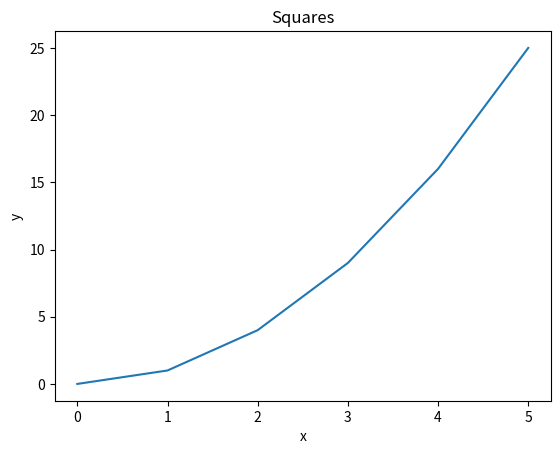
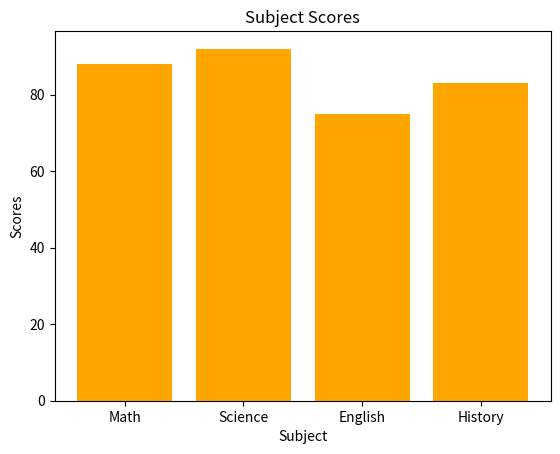
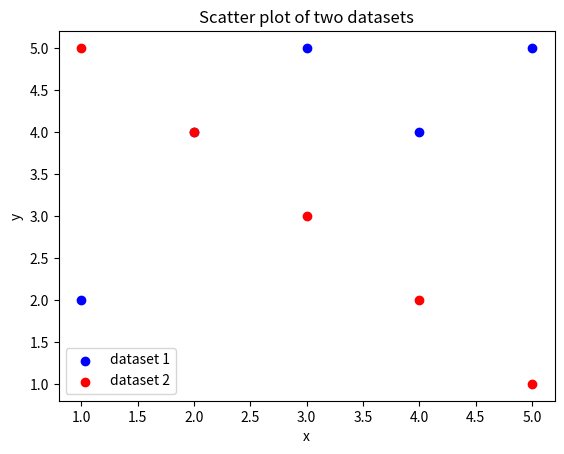
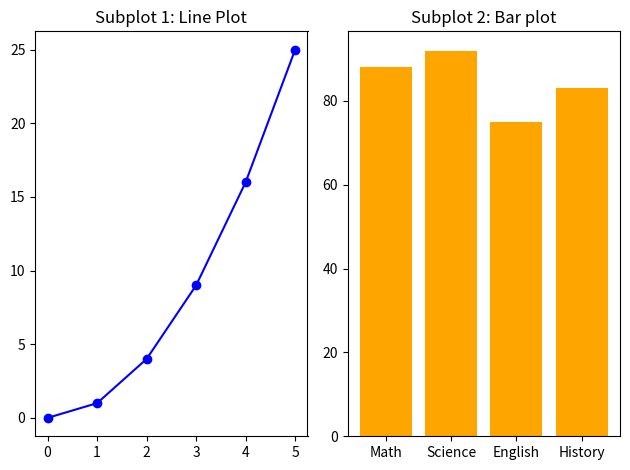
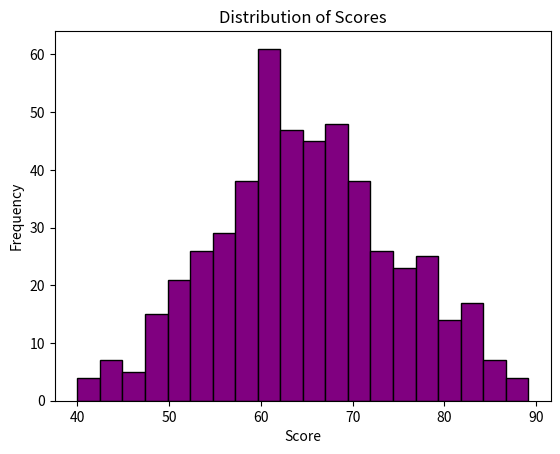
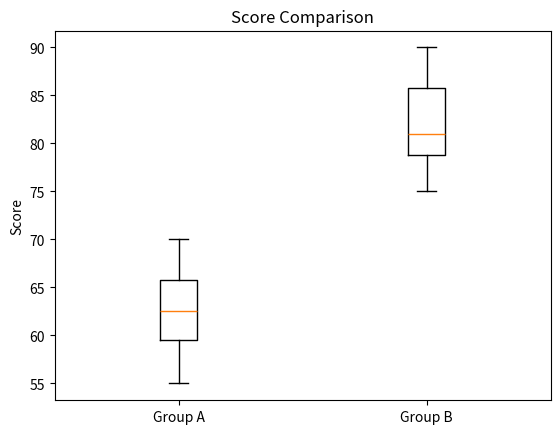
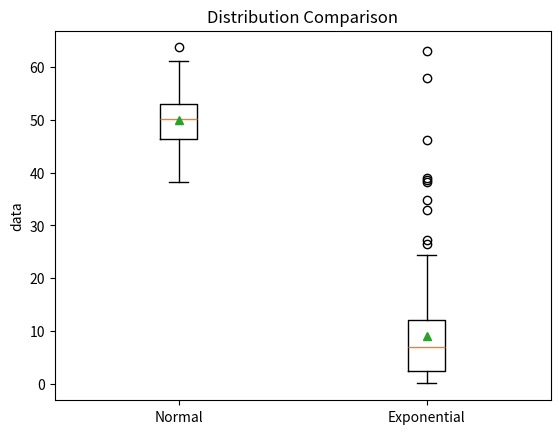
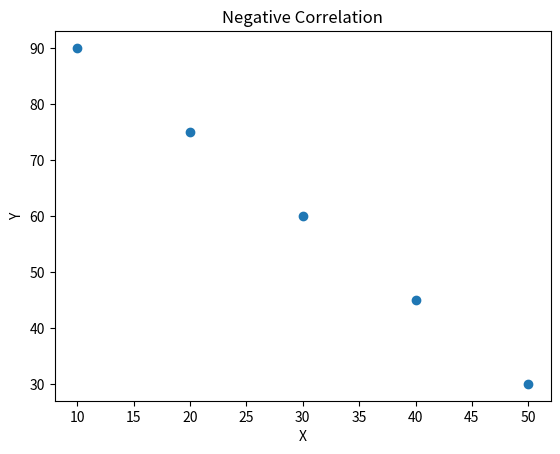
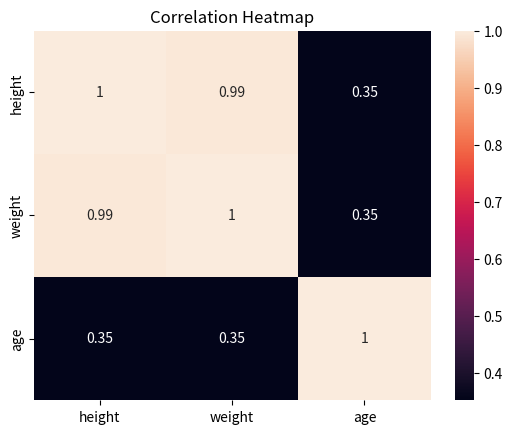

Write Python code to recreate these figures, in order.
import numpy as np
import pandas as pd
import matplotlib.pyplot as plt
import scipy
from scipy import stats
from scipy.stats import pearsonr

import seaborn as sns   

# Pandas Q1

data = {
    "name":   ["Alice", "Bob", "Carol", "David", "Eve"],
    "grade":  [85, 72, 90, 68, 95],
    "city":   ["Boston", "Austin", "Boston", "Denver", "Austin"],
    "passed": [True, True, True, False, True]
}
df = pd.DataFrame(data)
print("\n---Pandas Q1---")
print(f"\nfirst three rows:\n{df.head(3)}")
print(f"\nthe shape is:{df.shape}")
print(f"\ndata types of each column:\n{df.dtypes}")


# Pandas Q2

print("\n---Pandas Q2---")
filtered_df = df[(df['grade'] > 80) & (df['passed'] == True)]
print(f"\nstudents who passed and have a grade above 80:\n{filtered_df}\n")


# Pandas Q3
print("\n---Pandas Q3---")
df['grade_curved'] = df['grade'] + 5
print(f"\nupdated DataFrame with curved grade:\n{df}\n")   

# Pandas Q4
print("\n---Pandas Q4---")
df["name_upper"] = df["name"].str.upper()
print(f"\nname and name_upper columns: \n{df[['name', 'name_upper']]}\n")

# Group the DataFrame by "city" and compute the mean grade for each city. Print the result.

print("\n---Pandas Q5---")  


mean_grade_by_city = df.groupby('city')['grade'].mean()
print(f"\nmean grade for each city:\n{mean_grade_by_city}\n")

print("\n---Pandas Q6---")

df['city'] = df['city'].replace('Austin', 'Houston')
print(f"\nname and city columns after replacement:\n{df[['name', 'city']]}\n")

print("\n---Pandas Q7---")

# Sort the DataFrame by "grade" in descending order and print the top 3 rows.
sorted_by_grade = df.sort_values(by='grade',ascending=False)
print(f"\ntop 3 rows of dataframe sorted by grade:\n{sorted_by_grade.head(3)}")

print("\n---NumPy Q1---")
# Create a 1D NumPy array from the list [10, 20, 30, 40, 50]. Print its shape, dtype, and ndim.
arr_1d = np.array([10, 20, 30, 40, 50])
print(f"\n1D array:\n{arr_1d}\n")
print(f"\nshape of the 1D array: {arr_1d.shape}")
print(f"\ndtype of the 1D array: {arr_1d.dtype}")
print(f"\nndim of the 1D array: {arr_1d.ndim}\n")   

print("\n---NumPy Q2---")

# Create the following 2D array and print its shape and size (total number of elements).
arr_2d = np.array([[1, 2, 3],
                [4, 5, 6],
                [7, 8, 9]])
print(f"\narray:\n{arr_2d}\n")
print(f"\nshape of the array: {arr_2d.shape}")
print(f"\nsize of the array: {arr_2d.size}\n") 

print("\n---NumPy Q3---")
# Using the 2D array from Q2, slice out the top-left 2x2 block and print it.
# The expected result is [[1, 2], [4, 5]].
sliced_arr = arr_2d[:2,:2]
print(f"sliced array is:\n{sliced_arr}")

print("\n---NumPy Q4---")
# Create a 3x4 array of zeros using a built-in command. Then create a 2x5 array
# of ones using a built-in command. Print both.
zeros_array = np.zeros((3,4), dtype=int)
ones_array = np.ones((2,5), dtype=int)
print(f"zeros array:\n{zeros_array}\n")
print(f"ones array:\n{ones_array}\n")

print("\n---NumPy Q5---")
# Create an array using np.arange(0, 50, 5). First, think about what you expect 
# it to look like. Then, print the array, its shape, mean, sum, and standard deviation.
arr = np.arange(0, 50, 5)
print(f"array created with arrange (0,50,5):\n{arr}\n")
print(f"array shape:{arr.shape}\n array mean: {arr.mean()}\n array sum: {arr.sum()}\n array standart deviation: {np.std(arr)}\n")

print("\n---NumPy Q6---")
# Generate an array of 200 random values drawn from a normal distribution with mean 0
# and standard deviation 1 (use np.random.normal()).
# Print the mean and standard deviation of the result.
arr_rand = np.random.normal(0,1,200)
print(arr_rand)
print(f"mean: {arr_rand.mean()}")
print(f"standard deviation: {arr_rand.std()}")

print("\n---Matplotlib  Q1---")
# Plot the following data as a line plot. Add a title "Squares", x-axis label "x", and y-axis label "y".
x = [0, 1, 2, 3, 4, 5]
y = [0, 1, 4, 9, 16, 25]

plt.plot(x,y)
plt.title("Squares")
plt.xlabel("x")
plt.ylabel("y")
plt.show()


print("\n---Matplotlib  Q2---")
# Create a bar plot for the following subject scores. Add a title "Subject Scores" and label both axes.
subjects = ["Math", "Science", "English", "History"]
scores   = [88, 92, 75, 83]
plt.bar(subjects, scores, color="orange")
plt.title("Subject Scores")
plt.xlabel("Subject")
plt.ylabel("Scores")
plt.show()

print("\n---Matplotlib  Q3---")
# Plot the two datasets below as a scatter plot on the same figure.
# Use different colors for each, add a legend, and label both axes.

x1, y1 = [1, 2, 3, 4, 5], [2, 4, 5, 4, 5]
x2, y2 = [1, 2, 3, 4, 5], [5, 4, 3, 2, 1]
plt.scatter(x1, y1, color="blue", label="dataset 1")
plt.scatter(x2, y2, color="red", label="dataset 2")
plt.title("Scatter plot of two datasets")
plt.xlabel("x")
plt.ylabel("y")
plt.legend()
plt.show() 

print("\n---Matplotlib  Q4---")
# Use plt.subplots() to create a figure with 1 row and 2 subplots side by side.
# In the left subplot, plot x vs y from Q1 as a line. In the right subplot,
# plot the subjects and scores from Q2 as a bar plot.
# Add a title to each subplot and call plt.tight_layout() before showing.
fig, ax = plt.subplots(1, 2)
ax[0].plot(x , y, color= 'blue',marker='o')
ax[0].set_title('Subplot 1: Line Plot')
ax[1].bar(subjects, scores, color='orange')
ax[1].set_title('Subplot 2: Bar plot')
plt.tight_layout()
plt.show()

print("\n---Descriptive Stats Question 1---")
data = [12, 15, 14, 10, 18, 22, 13, 16, 14, 15]
# Given the list below, use NumPy to compute and print the mean, median,
# variance, and standard deviation. Label each printed value.
data_array = np.array(data)
print(f"data array: {data_array}")
print(f"mean: {data_array.mean()}")
print(f"median: {np.median(data_array)}")
print(f"variance: {data_array.var()}")
print(f"standard deviation: {data_array.std()}")

print("\n---Descriptive Stats Question 2---")
# Generate 500 random values from a normal distribution with mean 65
# and standard deviation 10 (use np.random.normal(65, 10, 500)).
# Plot a histogram with 20 bins.
# Add a title "Distribution of Scores" and label both axes.
scoresData = np.random.normal(65, 10, 500)
plt.hist(scoresData, bins=20, color="purple", edgecolor="black")
plt.title("Distribution of Scores")
plt.xlabel("Score")
plt.ylabel("Frequency")
plt.show()

print("\n---Descriptive Stats Question 3---")
# Create a boxplot comparing the two groups below. Label each box 
# ("Group A" and "Group B") and add a title "Score Comparison".
group_a = [55, 60, 63, 70, 68, 62, 58, 65]
group_b = [75, 80, 78, 90, 85, 79, 82, 88]

plt.boxplot([group_a, group_b], tick_labels=["Group A", "Group B"])
plt.title("Score Comparison")
plt.ylabel("Score")
plt.show()

print("\n---Descriptive Stats Question 4---")
# You are given two datasets: one normally distributed and one 'exponential' distribution.
# Create side-by-side boxplots comparing the two distributions.
# Label each boxplot appropriately ("Normal" and "Exponential") and add a title "Distribution Comparison".
# Then, add a comment in your code briefly noting which distribution is more skewed, and which descriptive 
# statistic (mean or median) would provide a more appropriate measure of central tendency for each distribution.
normal_data = np.random.normal(50, 5, 200)  
skewed_data = np.random.exponential(10, 200)    
# skewed distribution is more skewed than normal distribution,
# skewed distribution: more appropriate measure of central tendency would be median,
# normal distribution: mean would be more appropriate measure of central tendency .

plt.boxplot([normal_data, skewed_data], tick_labels=["Normal", "Exponential"],showmeans=True)

plt.title("Distribution Comparison")
plt.ylabel("data")
plt.show()

print("\n---Descriptive Stats Question 5---")
# Print the mean, median, and mode of the following:``

data1 = [10, 12, 12, 16, 18]
data2 = [10, 12, 12, 16, 150]
mean_val1 = np.mean(data1)
median_val1 = np.median(data1)
mode_val1 = stats.mode(data1,keepdims=True)


print(f"data1 Mean: {mean_val1}")    
print(f"data1 Median: {median_val1}")  
print(f"data1 Mode: {mode_val1.mode[0]}")  

mean_val2 = np.mean(data2)
median_val2 = np.median(data2)
mode_val2 = stats.mode(data2,keepdims=True)

print(f"data2 Mean: {mean_val2}")    
print(f"data2 Median: {median_val2}")  
print(f"data2 Mode: {mode_val2.mode[0]}")
# Why are the median and mean so different for data2? Add your answer as a comment in the code.
# the median and mean are so different because in data2 we have an outlier that is increasing the mean value.

print("\n---Hypothesis Question 1---")
# Run an independent samples t-test on the two groups below. Print the t-statistic and p-value.

group_a = [72, 68, 75, 70, 69, 73, 71, 74]
group_b = [80, 85, 78, 83, 82, 86, 79, 84]
t_stat, p_val = stats.ttest_ind(group_a, group_b)
print(f"t-statistic: {t_stat}")
print(f"p-value: {p_val:.10f}")

print("\n---Hypothesis Question 2---")
# using the p-value from Q1, write an if/else statement that prints
# whether the result is statistically significant at alpha = 0.05.

alpha = 0.05
if(p_val < alpha):
    print(f"Result is statistically significant at alpha = {alpha} and p-value={p_val:.10f}")
else:    
    print(f"Result is not statistically significant at alpha = {alpha} and p-value={p_val:.10f}")

print("\n---Hypothesis Question 3---")
# Run a paired t-test on the before/after scores below (the same students measured twice). Print the t-statistic and p-value.
before = [60, 65, 70, 58, 62, 67, 63, 66]
after  = [68, 70, 76, 65, 69, 72, 70, 71]
t_stat, p_val = stats.ttest_rel(before,after)
alpha = 0.05
if(p_val < alpha):
    print(f"Result is statistically significant at alpha = {alpha} and p-value={p_val:.10f}")
else:    
    print(f"Result is not statistically significant at alpha = {alpha} and p-value={p_val:.10f}")

print("\n---Hypothesis Question 4---")
# Run a one-sample t-test to check whether the mean of scores is significantly
# different from a national benchmark of 70. Print the t-statistic and p-value.
benchmark = 70
scores = [72, 68, 75, 70, 69, 74, 71, 73]
t_stat, p_val = stats.ttest_1samp(scores,benchmark)
alpha = 0.05
if(p_val < alpha):
    print(f"Result is statistically significant at alpha = {alpha} and p-value={p_val:.10f}")
else:    
    print(f"Result is not statistically significant at alpha = {alpha} and p-value={p_val:.10f}")

print("\n---Hypothesis Question 5---")
# Re-run the test from Q1 as a one-tailed test to check whether group_a scores
# are less than group_b scores. Print the resulting p-value. Use the alternative parameter.

t_stat, p_val = stats.ttest_ind(group_b, group_a, alternative='greater')
print(f"P-value (one-tailed) = {p_val:.10f}")

print("\n---Hypothesis Question 6---")
# Write a plain-language conclusion for the result of Q1 (do not just say "reject the null hypothesis").
# Format it as a print() statement. Your conclusion should mention the direction of the difference
# and whether it is likely due to chance.
print("---Conclusion for Q1---")
print("- Null hypotesis: means of two groups are the same")
print("- Alternative hypothesis: A significant difference exists between the groups.")
print("- After a t-test: Since the p-value is extremely low,\n " \
" it is very unlikely that the difference is due to chance." \
"\n  Group B performed significantly better than Group A." \
"\n  from the one tailed test we can see that scores of group B are much higher than group A.")

print("\n---Correlation Question 1---")
# Compute the Pearson correlation between x and y below using np.corrcoef().
# Print the full correlation matrix, then print just the correlation coefficient (the value at position [0, 1]).
# What do you expect the correlation to be, and why? Add your answer as a comment in the code.

x = [1, 2, 3, 4, 5]
y = [2, 4, 6, 8, 10]
corr_matrix = np.corrcoef(x, y)
print("full correlation matrix:")
print(corr_matrix)
print(f"correlation coefficient: {corr_matrix[0, 1]}")
print ("I expect the correlation to be 1 because y is a function of x y=2x, which indicates a perfect positive correlation.")

print("\n---Correlation Question 2---")
# Use pearsonr() from scipy.stats to compute the correlation between x and y below.
# Print both the correlation coefficient and the p-value.


x = [1,  2,  3,  4,  5,  6,  7,  8,  9, 10]
y = [10, 9,  7,  8,  6,  5,  3,  4,  2,  1]

corr_coeff, p_value = pearsonr(x, y)
print(f"Correlation coefficient: {corr_coeff}")
print(f"P-value: {p_value:.10f}")

print("\n---Correlation Question 3---")
# Create the following DataFrame and use df.corr()
# to compute the correlation matrix. Print the result.
people = {
    "height": [160, 165, 170, 175, 180],
    "weight": [55,  60,  65,  72,  80],
    "age":    [25,  30,  22,  35,  28]
}
df = pd.DataFrame(people)
corMatrix = df.corr()
print("Correlation matrix:")
print(corMatrix)    

print("\n---Correlation Question 4---")
# Create a scatter plot of x and y below, which have a negative relationship.
# Add a title "Negative Correlation" and label both axes.


x = [10, 20, 30, 40, 50]
y = [90, 75, 60, 45, 30]
plt.scatter(x, y)
plt.title("Negative Correlation")
plt.xlabel("X")
plt.ylabel("Y")
plt.show()

print("\n---Correlation Question 5---")
# Using the correlation matrix from Q3, create a heatmap with sns.heatmap().
# Pass annot=True so the correlation values appear in each cell, and add a title "Correlation Heatmap".

sns.heatmap(data=corMatrix, annot=True)
plt.title("Correlation Heatmap")
plt.show()


print("\n---Pipeline Question 1---")

arr = np.array([12.0, 15.0, np.nan, 14.0, 10.0, np.nan, 18.0, 14.0, 16.0, 22.0, np.nan, 13.0])
print(f"Original array:\n{arr}\n")
def create_series(arr):
    series = pd.Series(arr, name="values")
    return series

def clean_data(series):
    cleaned_series = series.dropna()
    return cleaned_series

def summarize_data(series):
    summary = {
        "mean": series.mean(),
        "median": series.median(),
        "std": series.std(),
        "mode": series.mode()[0]
    }
    return summary

def data_pipeline(arr):
    series = create_series(arr)
    cleaned_series = clean_data(series)
    summary = summarize_data(cleaned_series)
    return summary

result = data_pipeline(arr)
print("Summary of the data:")   
for key, value in result.items():
    print(f"{key}: {value}")
